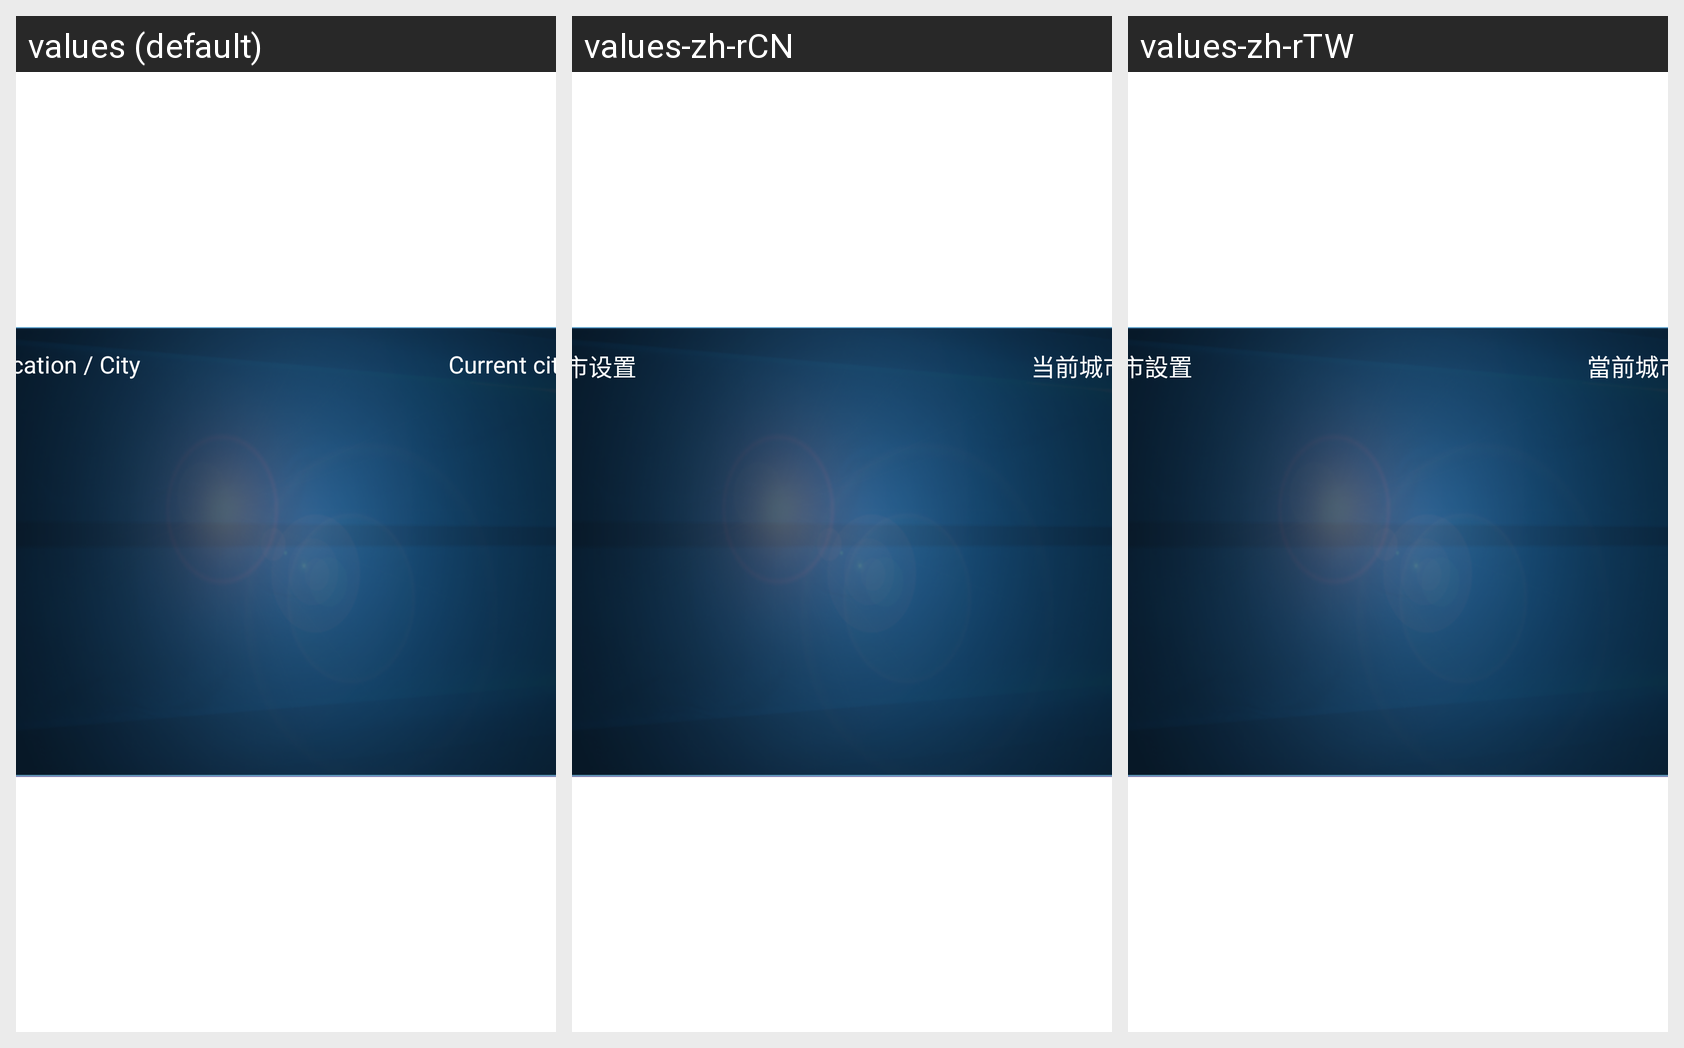

Translations of the strings shown on this Android screen, per locale in the grid:
Android screen res/layout/city_setting.xml rendered under 3 locales, left to right: values (default), values-zh-rCN, values-zh-rTW. Device: Nexus 5 (rendered at 1080×1920; each locale shown at half size, 540×960, under a caption strip naming it); theme MyDialogStyle.
Strings drawn on this screen, with the default value and each locale's value (text and hints the layout hard-codes, and strings that could not be matched under every locale, appear in the picture but are not listed):

city_setting
  values: Location / City
  values-zh-rCN: 城市设置
  values-zh-rTW: 城市設置

current_city
  values: Current city
  values-zh-rCN: 当前城市
  values-zh-rTW: 當前城市
